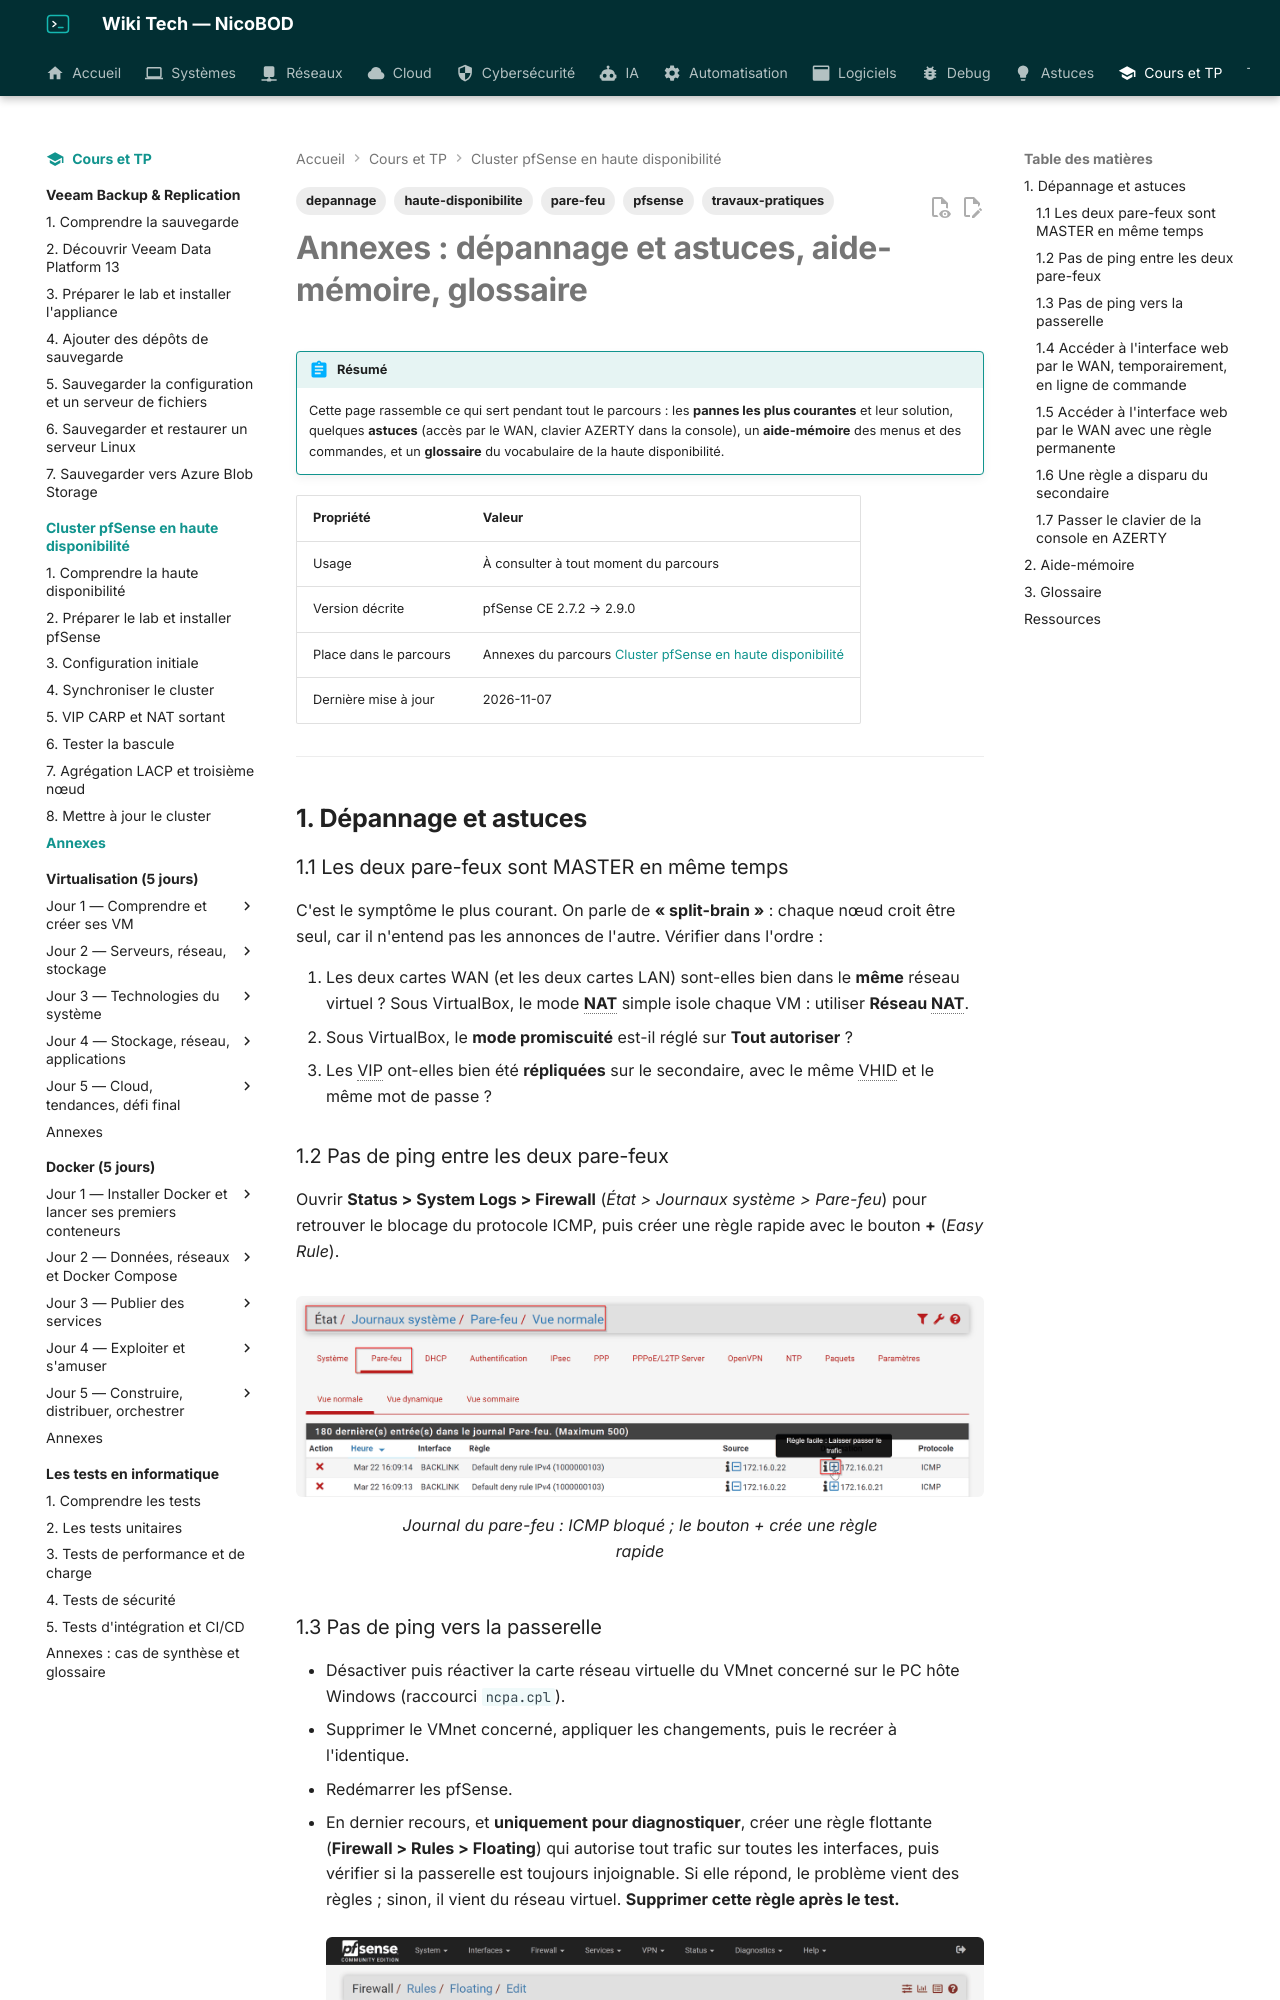

repository: NicoBOD/wiki-tech · page: cours-tp/pfsense-ha/annexes/index.html · generator: mkdocs

---
title: "Cluster pfSense en haute disponibilité — annexes : dépannage et astuces, aide-mémoire, glossaire"
date: 2026-10-12
author: Nicolas BODAINE
tags:
  - pfsense
  - pare-feu
  - haute-disponibilite
  - depannage
  - travaux-pratiques
difficulty: intermédiaire
os: pfSense CE 2.7.2 → 2.9.0
status: publié
---

<!-- ============================================================ -->
<!-- ⚠ RAPPEL IMPORTANT :                                          -->
<!-- Pensez TOUJOURS à ajouter une entrée dans le fichier d'index  -->
<!-- (index.md) du dossier correspondant (ex: docs/cloud/index.md) -->
<!-- afin de référencer ce nouvel article et permettre aux         -->
<!-- visiteurs de le trouver et de cliquer dessus !                -->
<!-- ============================================================ -->

# Annexes : dépannage et astuces, aide-mémoire, glossaire

!!! abstract "Résumé"
    Cette page rassemble ce qui sert pendant tout le parcours : les **pannes les plus courantes** et leur solution, quelques **astuces** (accès par le WAN, clavier AZERTY dans la console), un **aide-mémoire** des menus et des commandes, et un **glossaire** du vocabulaire de la haute disponibilité.

| Propriété | Valeur |
|-----------|--------|
| Usage | À consulter à tout moment du parcours |
| Version décrite | pfSense CE 2.7.2 → 2.9.0 |
| Place dans le parcours | Annexes du parcours [Cluster pfSense en haute disponibilité](index.md) |
| Dernière mise à jour | 2026-11-07 |

---

## 1. Dépannage et astuces

### 1.1 Les deux pare-feux sont MASTER en même temps

C'est le symptôme le plus courant. On parle de **« split-brain »** : chaque nœud croit être seul, car il n'entend pas les annonces de l'autre. Vérifier dans l'ordre :

1. Les deux cartes WAN (et les deux cartes LAN) sont-elles bien dans le **même** réseau virtuel ? Sous VirtualBox, le mode **NAT** simple isole chaque VM : utiliser **Réseau NAT**.
2. Sous VirtualBox, le **mode promiscuité** est-il réglé sur **Tout autoriser** ?
3. Les VIP ont-elles bien été **répliquées** sur le secondaire, avec le même VHID et le même mot de passe ?
